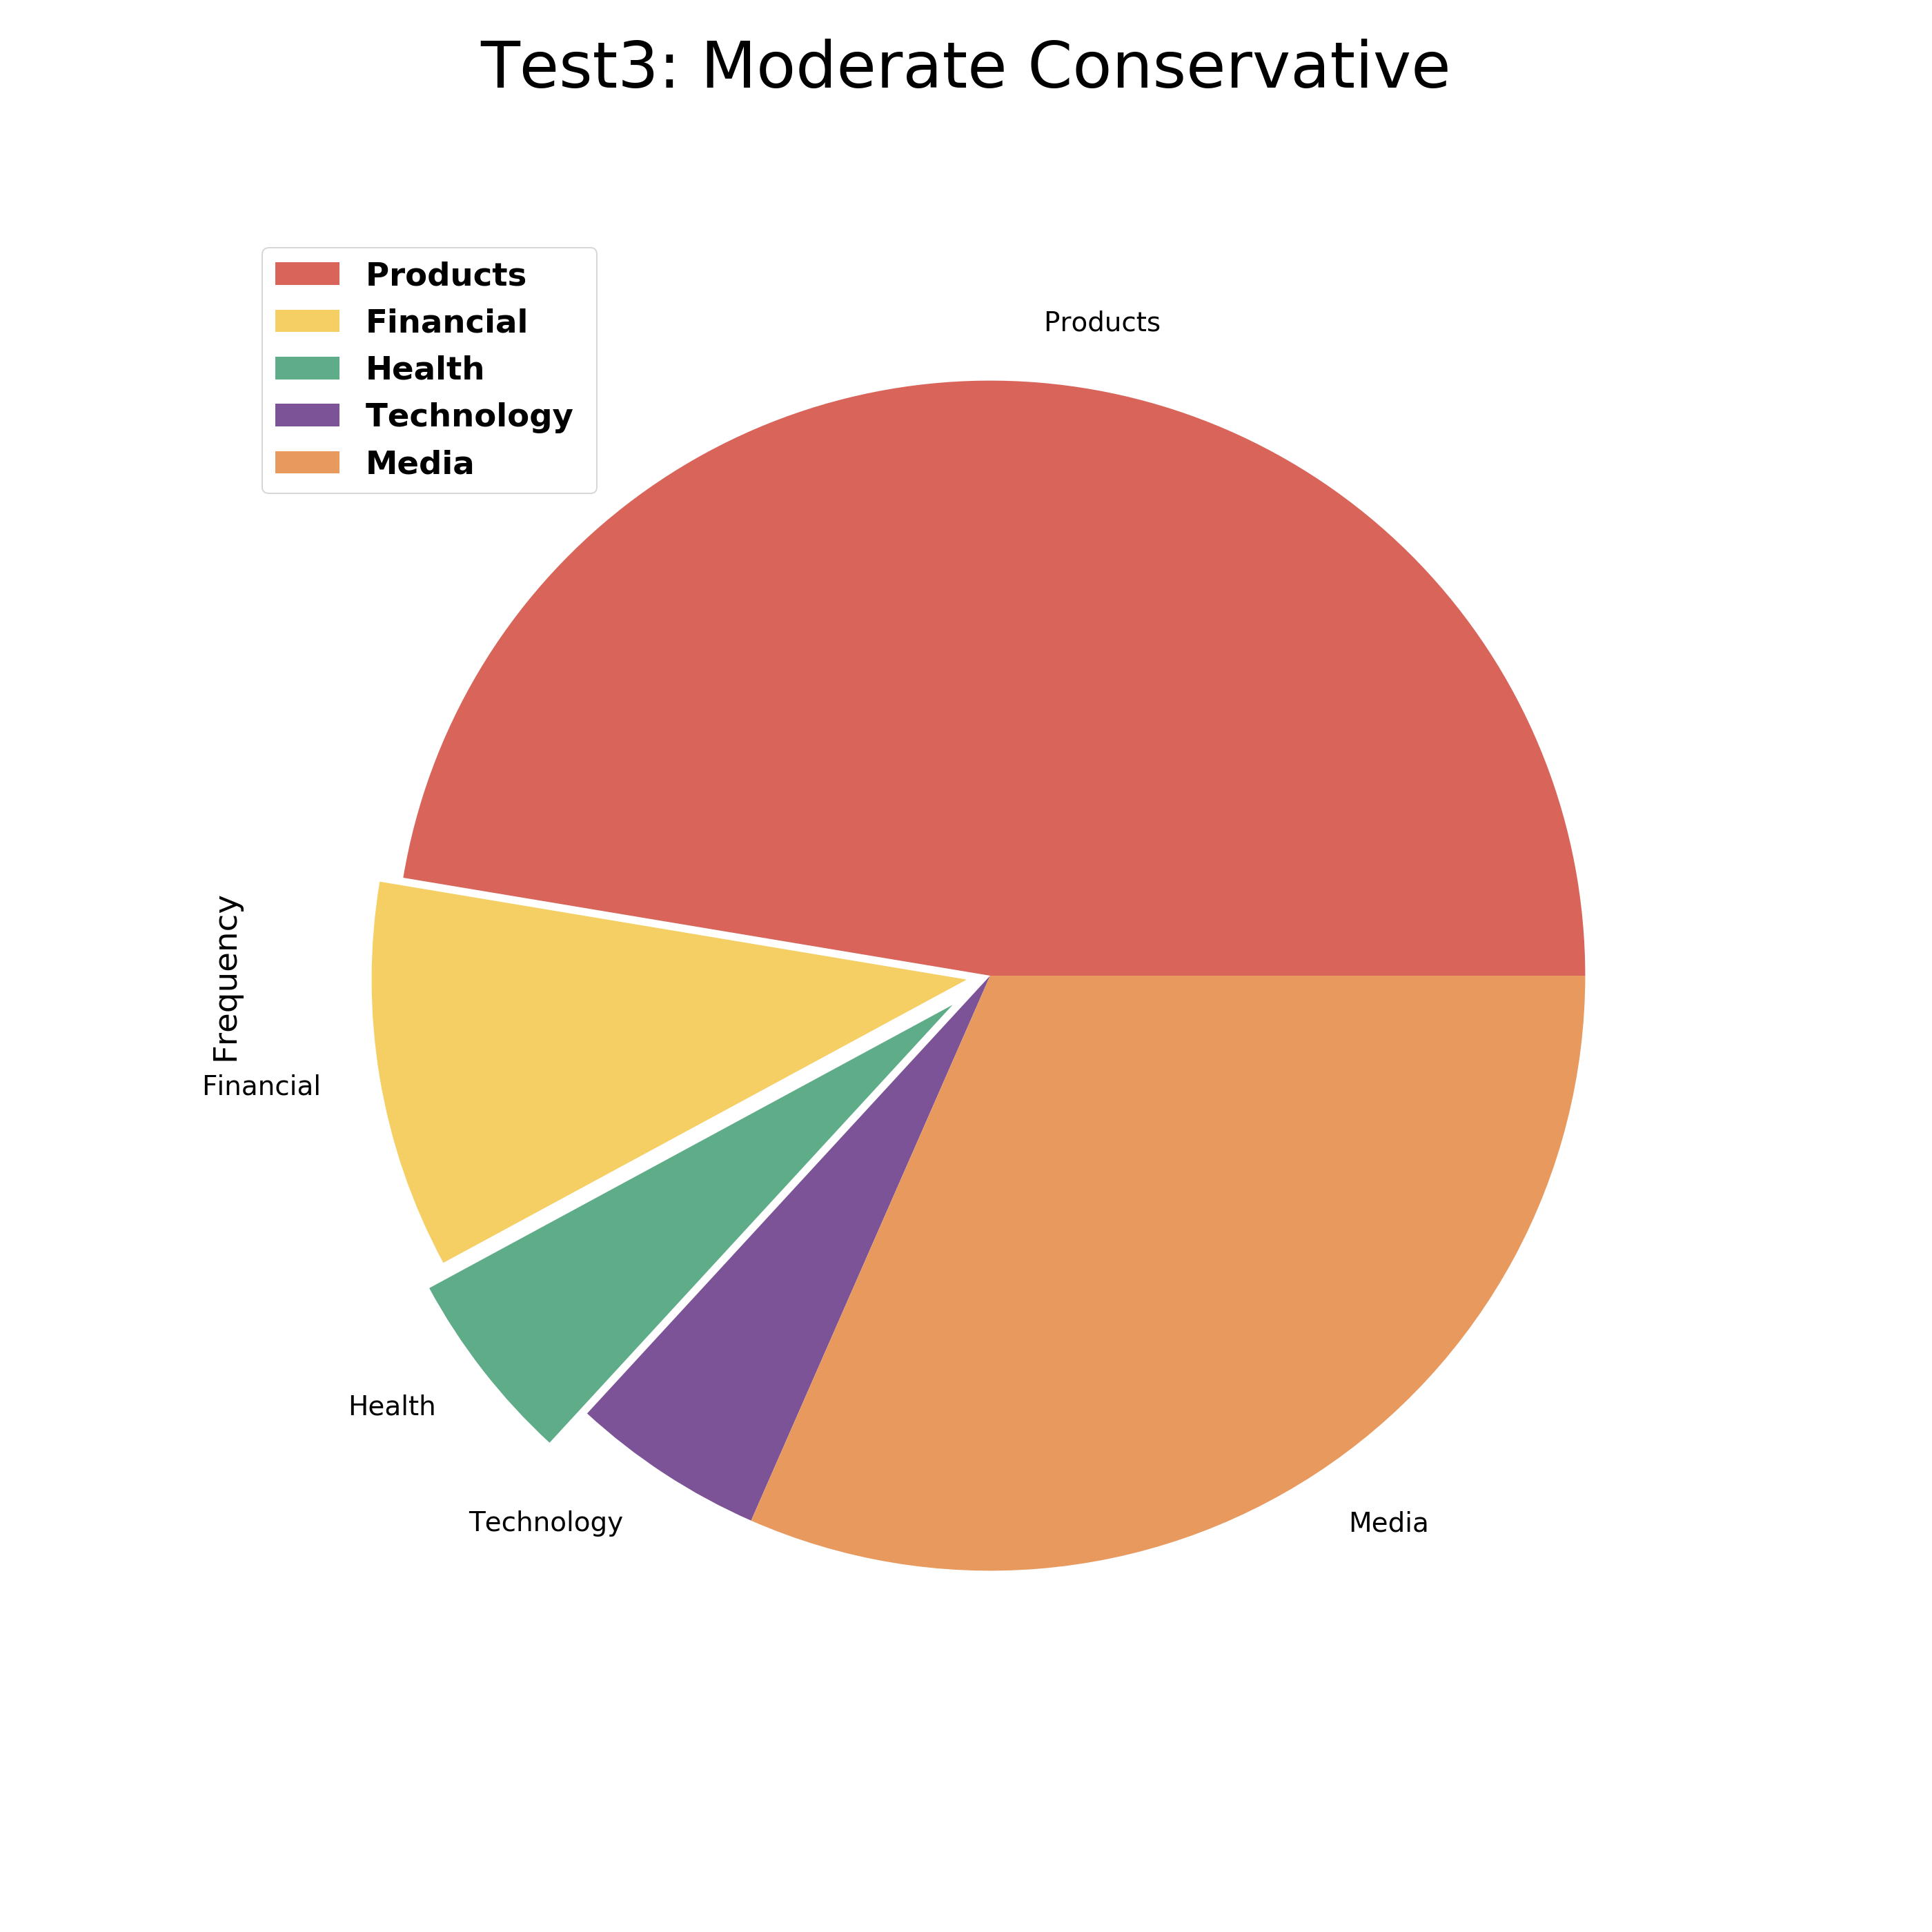

The data file committed next to this chart (first rows):
, Categories, Frequency
Products, Products, 9
Financial, Financial, 2
Health, Health, 1
Politics, Politics, 0
Technology, Technology, 1
Media, Media, 6
